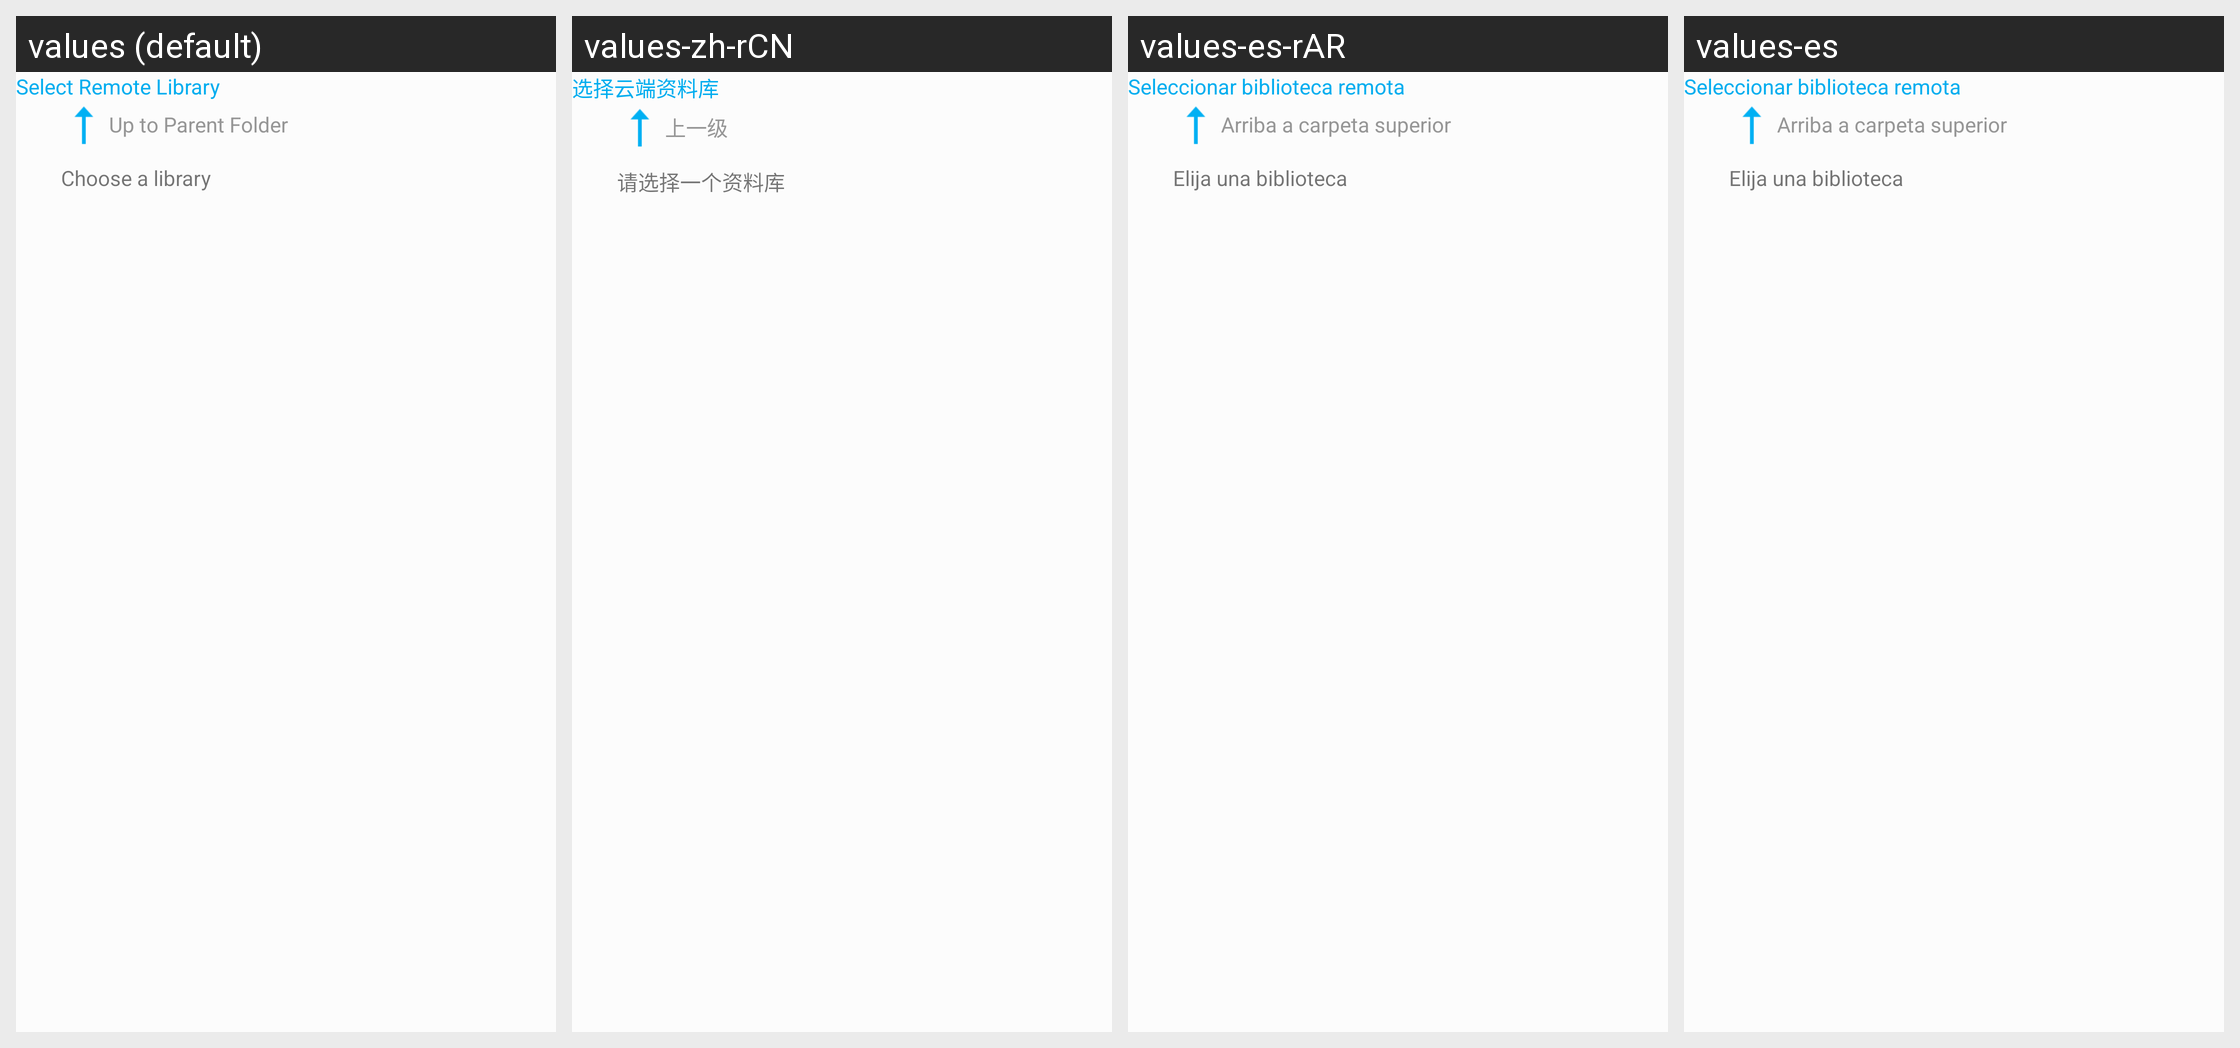

The Android screen above is rendered under several locales of the same app. Produce the string resources it draws, with the default and per-locale values.
Android screen res/layout/folder_backup_remote_library_fragment.xml rendered under 4 locales, left to right: values (default), values-zh-rCN, values-es-rAR, values-es. Device: Nexus 5 (rendered at 1080×1920; each locale shown at half size, 540×960, under a caption strip naming it); theme AppTheme.
Other locales in the repository, not shown: values-cs-rCZ, values-de, values-el, values-fi, values-fr, values-hu, values-is-rIS, values-ja-rJP, values-ko, values-nb-rNO, values-nl-rNL, values-pl-rPL, values-pt-rBR, values-ru, values-tr, values-zh-rTW.
Strings drawn on this screen, with the default value and each locale's value (text and hints the layout hard-codes, and strings that could not be matched under every locale, appear in the picture but are not listed):

settings_cuc_remote_lib_title
  values: Select Remote Library
  values-zh-rCN: 选择云端资料库
  values-es-rAR: Seleccionar biblioteca remota
  values-es: Seleccionar biblioteca remota

settings_cuc_upload_to_parent_folder
  values: Up to Parent Folder
  values-zh-rCN: 上一级
  values-es-rAR: Arriba a carpeta superior
  values-es: Arriba a carpeta superior

choose_a_library
  values: Choose a library
  values-zh-rCN: 请选择一个资料库
  values-es-rAR: Elija una biblioteca
  values-es: Elija una biblioteca
